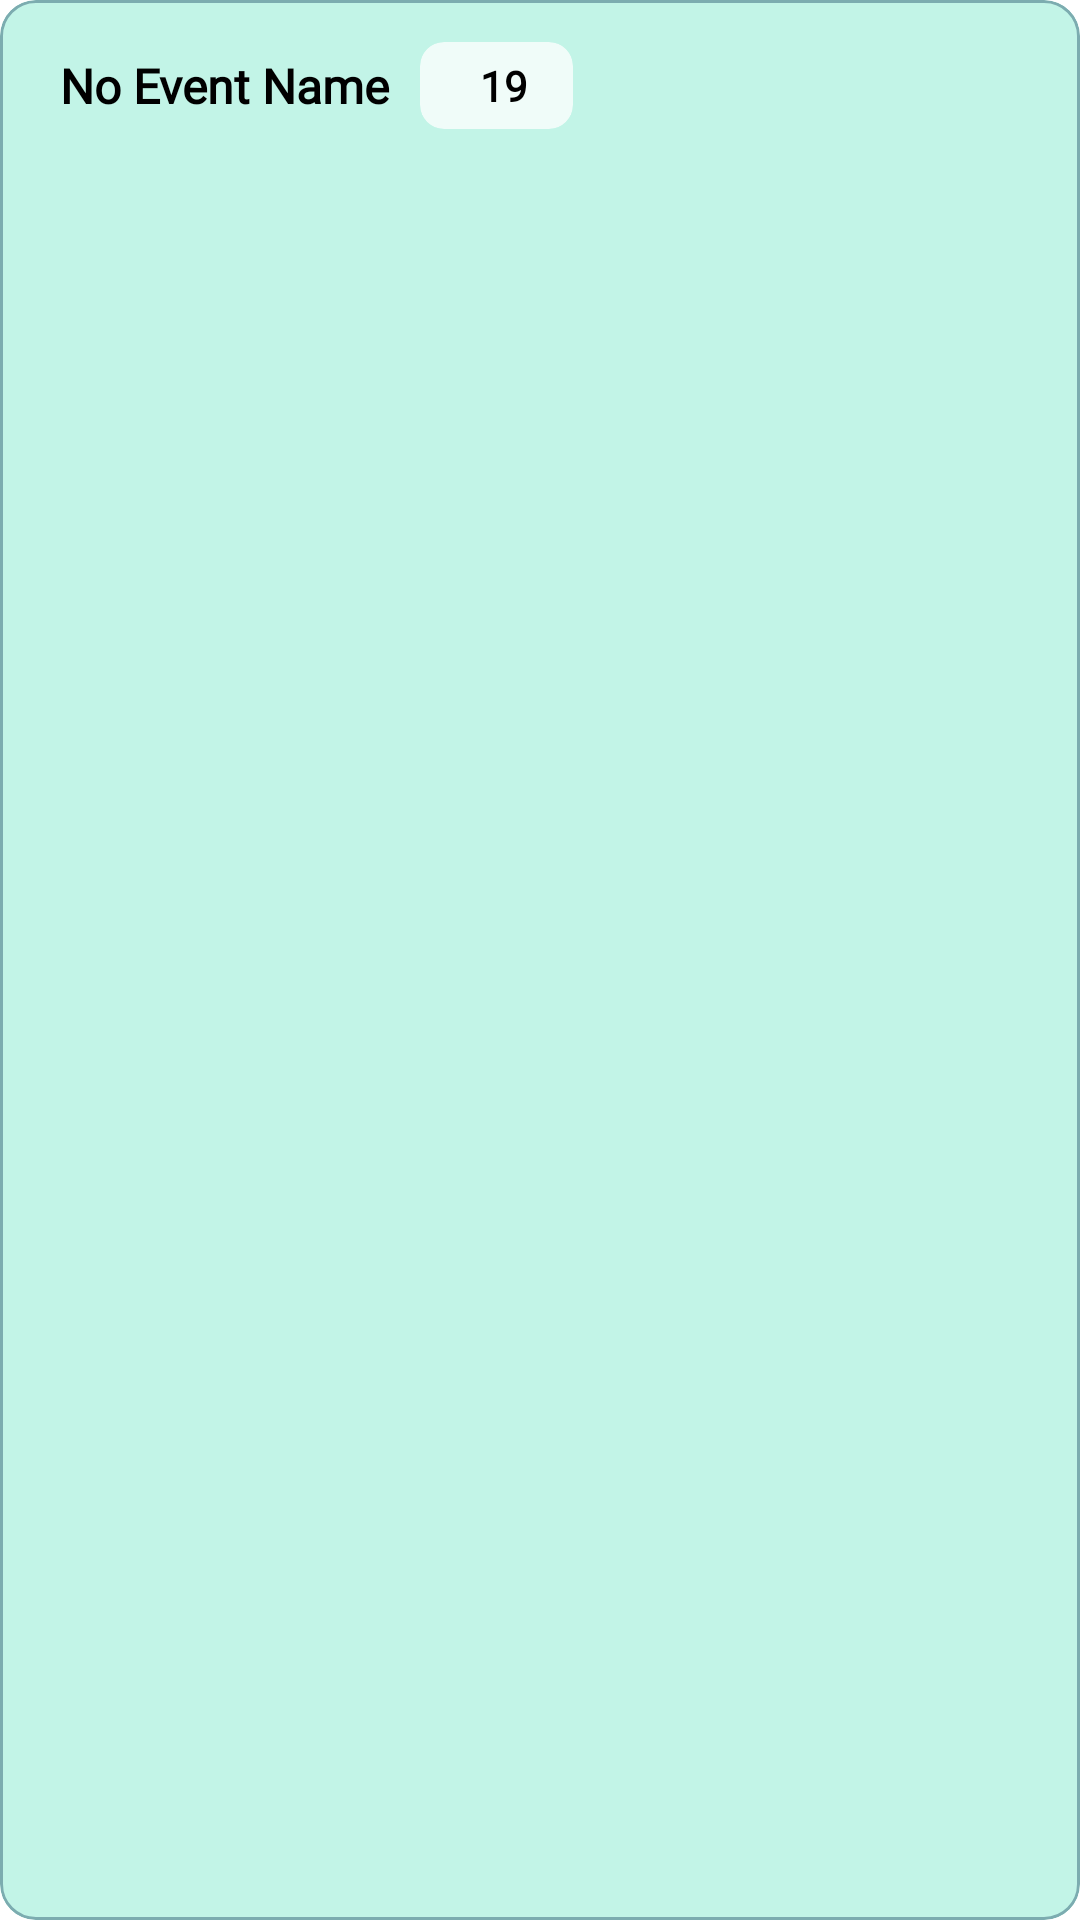

Android layout source for this screen:
<!-- AndroidManifest.xml: application theme Theme.IamSafe -->
<!-- res/layout/fragment_recyclerview_element_active_event.xml -->
<?xml version="1.0" encoding="utf-8"?>
<com.google.android.material.card.MaterialCardView
    xmlns:android="http://schemas.android.com/apk/res/android"
    xmlns:app="http://schemas.android.com/apk/res-auto"
    android:id="@+id/fragment_active_event_item"
    android:layout_width="match_parent"
    android:layout_height="wrap_content"
    android:layout_marginTop="@dimen/layout_margin_top_contact_element"
    android:backgroundTint="@color/cyan_100"
    app:cardCornerRadius="@dimen/cornerRadius_all_card"
    app:cardElevation="0dp"
    app:layout_constraintTop_toTopOf="parent"
    app:strokeColor="@color/cyan_300"
    app:strokeWidth="@dimen/strokeWidth_all_card">

    <LinearLayout
        android:layout_width="match_parent"
        android:layout_height="match_parent"
        android:orientation="horizontal"
        android:paddingHorizontal="@dimen/padding_horizontal_elements_outter"
        android:paddingVertical="@dimen/padding_vertical_elements_outter">

        <LinearLayout
            android:layout_width="wrap_content"
            android:layout_height="wrap_content"
            android:layout_weight="1"
            android:orientation="horizontal">

            <TextView
                android:id="@+id/textview_activeeventitem_name"
                android:layout_width="wrap_content"
                android:layout_height="wrap_content"
                android:layout_gravity="center_vertical"
                android:layout_weight="0"
                android:fontFamily="@font/inter"
                android:text="@string/event_title_EMPTY"
                android:textColor="@color/black"
                android:textSize="@dimen/textSize_all_text_small"
                android:textStyle="bold" />

            <com.google.android.material.card.MaterialCardView
                android:layout_width="wrap_content"
                android:layout_height="wrap_content"
                android:layout_marginLeft="@dimen/margin_left_recyclerview_element_card"
                android:backgroundTint="@color/cyan_100_condensed"
                app:cardCornerRadius="@dimen/cornerRadius_all_card_small"
                app:cardElevation="0dp">

                <LinearLayout
                    android:layout_width="wrap_content"
                    android:layout_height="wrap_content"
                    android:orientation="horizontal"
                    android:paddingHorizontal="@dimen/padding_horizontal_elements_inner"
                    android:paddingVertical="@dimen/padding_vertical_elements_inner">

                    <ImageView
                        android:id="@+id/image_activeeventitem_groupicon"
                        android:layout_width="0dp"
                        android:layout_height="wrap_content"
                        android:layout_weight="1"
                        app:srcCompat="@drawable/ic_baseline_people_outline_24"
                        android:contentDescription="@string/activeEventItem_imageDescription" />

                    <TextView
                        android:id="@+id/textview_activeeventitem_participantcount"
                        android:layout_width="wrap_content"
                        android:layout_height="wrap_content"
                        android:fontFamily="@font/inter"
                        android:layout_gravity="center"
                        android:textStyle="bold"
                        android:layout_marginLeft="@dimen/margin_left_recyclerview_element_text"
                        android:text="@string/activeEventItem_attendeeCount"
                        android:textColor="@color/black" />

                </LinearLayout>
            </com.google.android.material.card.MaterialCardView>

        </LinearLayout>

        <ImageView
            android:id="@+id/image_activeeventitem_arrowright"
            android:layout_width="wrap_content"
            android:layout_height="wrap_content"
            android:layout_gravity="center_vertical"
            app:srcCompat="@drawable/ic_baseline_arrow_forward_24"
            android:contentDescription="@string/all_continueImageDescription" />

    </LinearLayout>
</com.google.android.material.card.MaterialCardView>
<!-- resources referenced by this layout -->
<resources>
  <color name="black">#000000</color>
  <color name="cyan_100">#C2F4E7</color>
  <color name="cyan_100_condensed">#F0FCF9</color>
  <color name="cyan_300">#7CACB0</color>
  <dimen name="cornerRadius_all_card">12dp</dimen>
  <dimen name="cornerRadius_all_card_small">8dp</dimen>
  <dimen name="layout_margin_top_contact_element">16dp</dimen>
  <dimen name="margin_left_recyclerview_element_card">10dp</dimen>
  <dimen name="margin_left_recyclerview_element_text">5dp</dimen>
  <dimen name="padding_horizontal_elements_inner">15dp</dimen>
  <dimen name="padding_horizontal_elements_outter">20dp</dimen>
  <dimen name="padding_vertical_elements_inner">5dp</dimen>
  <dimen name="padding_vertical_elements_outter">14dp</dimen>
  <dimen name="strokeWidth_all_card">1dp</dimen>
  <dimen name="textSize_all_text_small">16sp</dimen>
  <string name="activeEventItem_attendeeCount">19</string>
  <string name="activeEventItem_imageDescription">Shows an image associated to the event</string>
  <string name="all_continueImageDescription">Continue</string>
  <string name="event_title_EMPTY">No Event Name</string>
  <style name="Theme.IamSafe" parent="Theme.MaterialComponents.DayNight.DarkActionBar">
          
  
          <item name="colorPrimary">@color/cyan_600</item>
          <item name="colorPrimaryVariant">@color/cyan_200</item>
          <item name="colorOnPrimary">@color/cyan_600</item>
          
          <item name="colorSecondary">@color/cyan_300</item>
          <item name="colorSecondaryVariant">@color/cyan_100</item>
          <item name="colorOnSecondary">@color/cyan_300</item>
          
          <item name="android:statusBarColor" tools:targetApi="l">?attr/colorOnSecondary</item>
          
          <item name="android:navigationBarColor">@color/cyan_100_condensed_40</item>
  
          <item name="android:actionOverflowButtonStyle">@style/MyOverFlow</item>
      </style>
  <color name="cyan_600">#2F4858</color>
  <color name="cyan_200">#9DD0CC</color>
  <color name="cyan_100_condensed_40">#E7F8F5</color>
  <style name="MyOverFlow" parent="@android:style/Widget.Holo.ActionButton.Overflow">
          <item name="android:src">@drawable/ic_settings</item>
      </style>
</resources>
